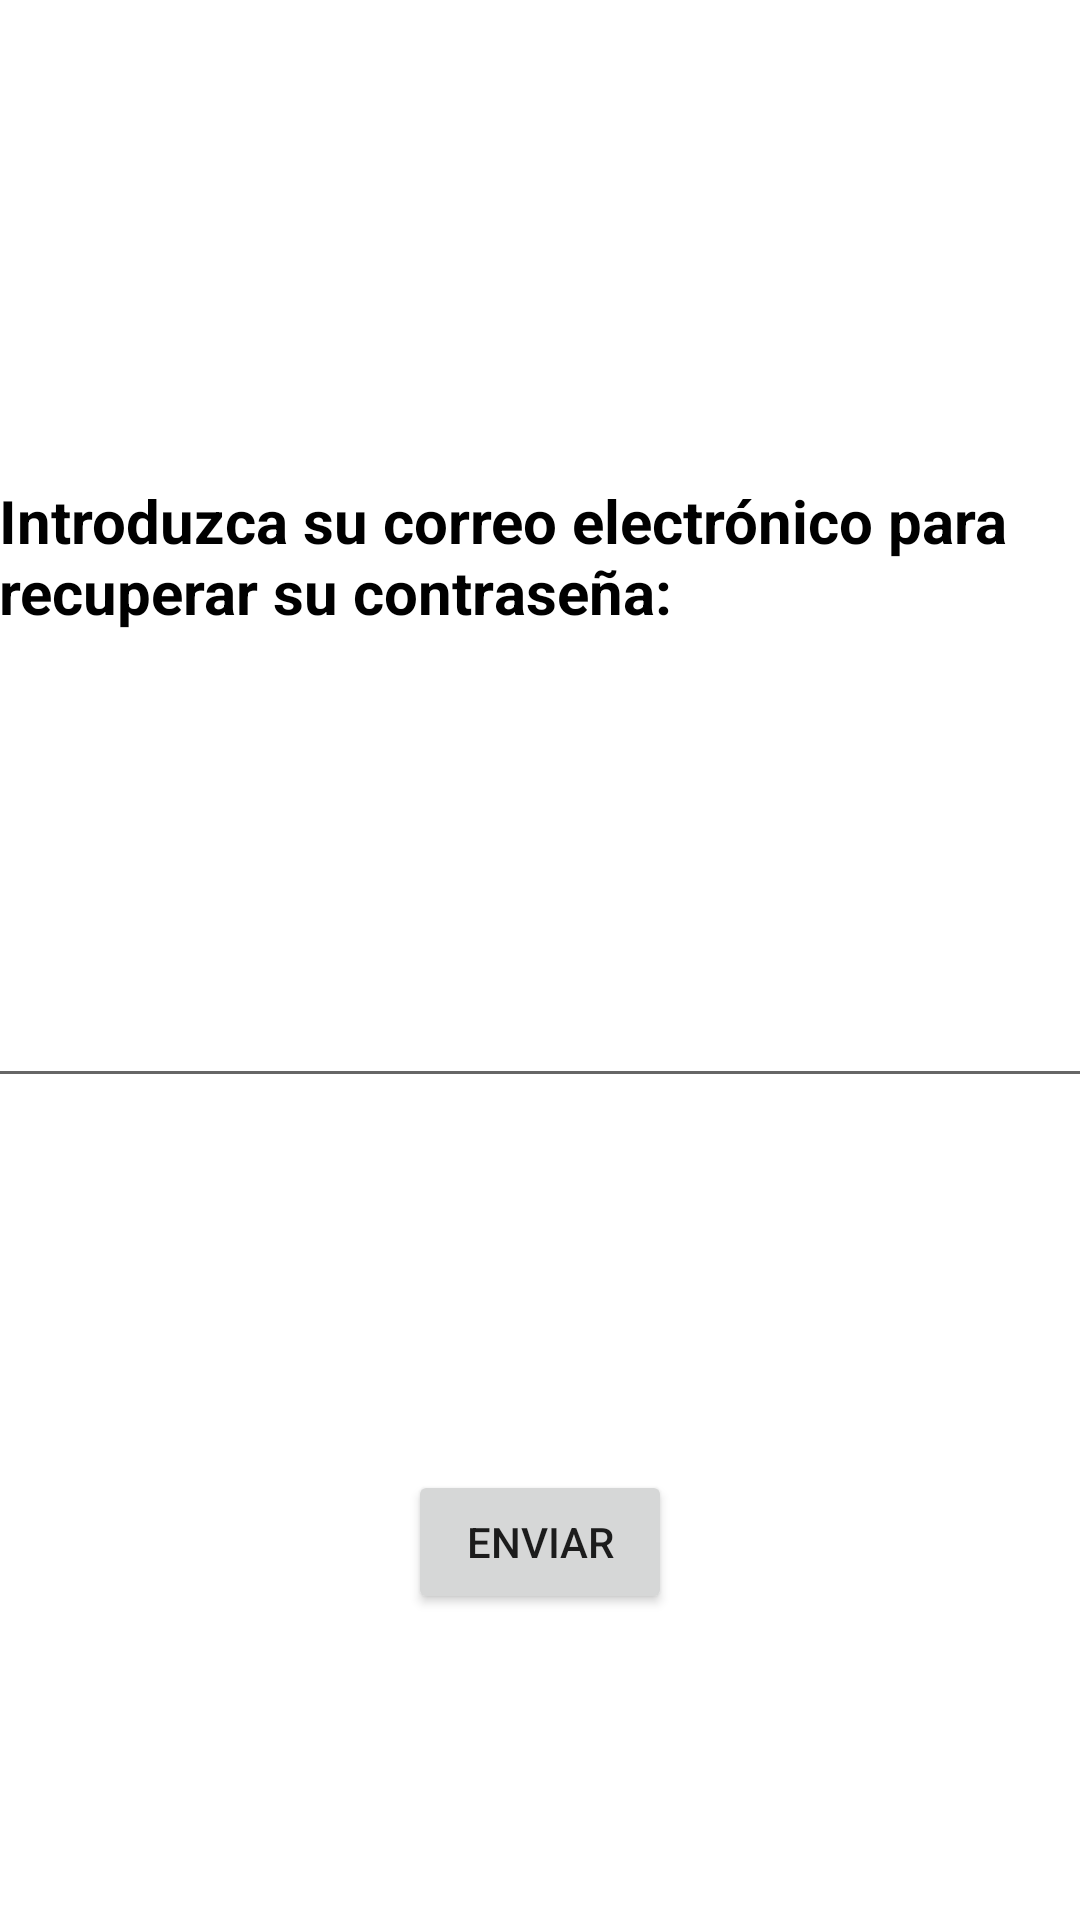

This screen was rendered from an Android layout file. Write that file and the resources it references.
<!-- AndroidManifest.xml: application theme Theme.ProyectoFinal -->
<!-- res/layout/activity_olvidar_password.xml -->
<?xml version="1.0" encoding="utf-8"?>
<androidx.constraintlayout.widget.ConstraintLayout xmlns:android="http://schemas.android.com/apk/res/android"
    xmlns:app="http://schemas.android.com/apk/res-auto"
    xmlns:tools="http://schemas.android.com/tools"
    android:layout_width="match_parent"
    android:layout_height="match_parent"
    tools:context=".InicioSesion.OlvidarPasswordActivity">

    <TextView
        android:id="@+id/tvMensaje"
        android:layout_width="362dp"
        android:layout_height="59dp"
        android:layout_marginTop="160dp"
        android:text="Introduzca su correo electrónico para recuperar su contraseña:"
        android:textColor="@color/black"
        android:textSize="20dp"
        android:textStyle="bold"
        app:layout_constraintEnd_toEndOf="parent"
        app:layout_constraintHorizontal_bias="0.489"
        app:layout_constraintStart_toStartOf="parent"
        app:layout_constraintTop_toTopOf="parent" />

    <EditText
        android:id="@+id/etCorreo"
        android:layout_width="373dp"
        android:layout_height="63dp"
        android:layout_marginTop="84dp"
        android:ems="10"
        android:inputType="textEmailAddress"
        app:layout_constraintEnd_toEndOf="parent"
        app:layout_constraintStart_toStartOf="parent"
        app:layout_constraintTop_toBottomOf="@+id/tvMensaje" />

    <Button
        android:id="@+id/bEnviar"
        android:layout_width="wrap_content"
        android:layout_height="wrap_content"
        android:layout_marginTop="124dp"
        android:text="Enviar"
        app:layout_constraintEnd_toEndOf="parent"
        app:layout_constraintStart_toStartOf="parent"
        app:layout_constraintTop_toBottomOf="@+id/etCorreo" />

</androidx.constraintlayout.widget.ConstraintLayout>
<!-- resources referenced by this layout -->
<resources>
  <color name="black">#FF000000</color>
  <style name="Theme.ProyectoFinal" parent="Theme.MaterialComponents.DayNight.DarkActionBar">
          
          <item name="colorPrimary">@color/verdeOscuro</item>
          <item name="colorPrimaryVariant">@color/green</item>
          <item name="colorOnPrimary">@color/white</item>
          
          <item name="colorSecondary">@color/teal_200</item>
          <item name="colorSecondaryVariant">@color/teal_700</item>
          <item name="colorOnSecondary">@color/black</item>
          
          <item name="android:statusBarColor">?attr/colorPrimaryVariant</item>
          
      </style>
  <color name="verdeOscuro">#2d572c</color>
  <color name="green">#008000</color>
  <color name="white">#FFFFFFFF</color>
  <color name="teal_200">#FF03DAC5</color>
  <color name="teal_700">#FF018786</color>
</resources>
